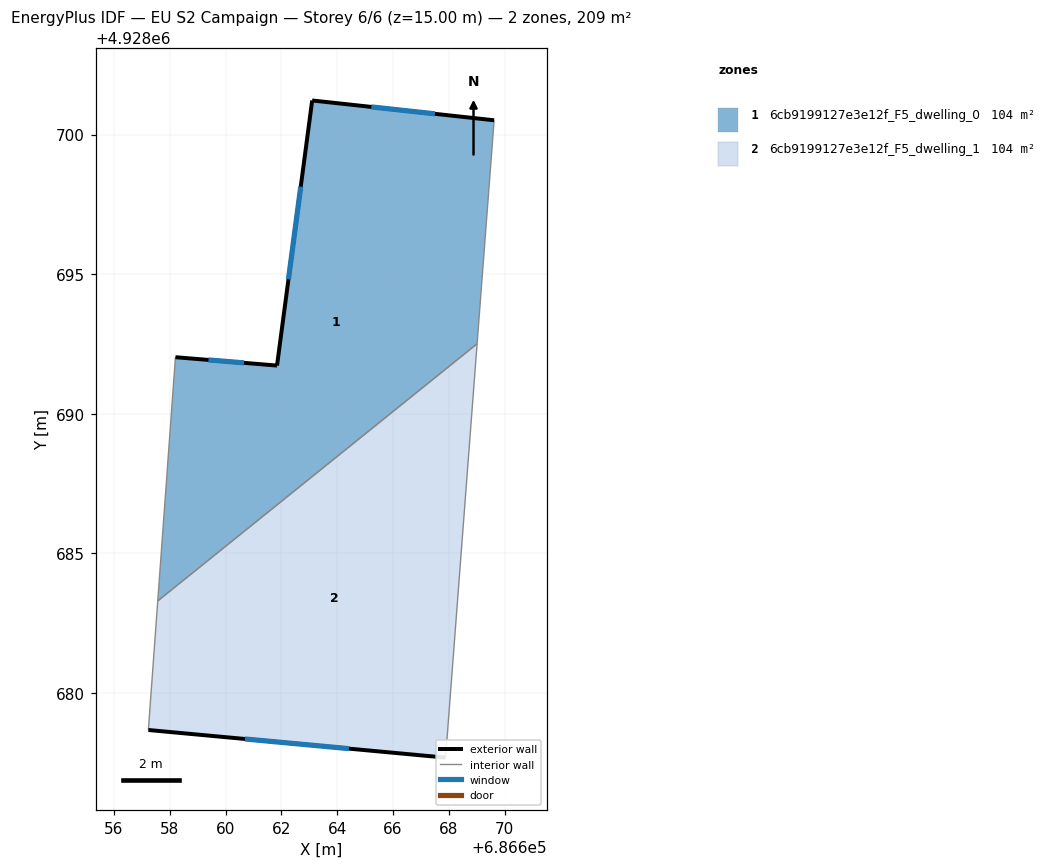
=== STOREY PLAN SPEC (per zone: floor XY polygon, exterior-wall plan segments, windows/doors) ===
zone 1: 6cb9199127e3e12f_F5_dwelling_0  (104.4 m²)
  floor: (686669.62, 4928700.51) (686669.01, 4928692.50) (686657.57, 4928683.29) (686658.20, 4928692.02) (686661.84, 4928691.72) (686663.10, 4928701.22)
  exterior wall: (686669.62, 4928700.51) – (686663.10, 4928701.22)  [6.6 m]
    window: (686667.50, 4928700.74) – (686665.22, 4928700.99)  [2.4 m²]
  exterior wall: (686661.84, 4928691.72) – (686658.20, 4928692.02)  [3.7 m]
    window: (686660.66, 4928691.82) – (686659.38, 4928691.93)  [1.3 m²]
  exterior wall: (686663.10, 4928701.22) – (686661.84, 4928691.72)  [9.6 m]
    window: (686662.69, 4928698.13) – (686662.25, 4928694.81)  [3.5 m²]
  interior walls: 3
zone 2: 6cb9199127e3e12f_F5_dwelling_1  (104.4 m²)
  floor: (686669.01, 4928692.50) (686667.88, 4928677.67) (686657.23, 4928678.66) (686657.57, 4928683.29)
  exterior wall: (686657.23, 4928678.66) – (686667.88, 4928677.67)  [10.7 m]
    window: (686660.69, 4928678.34) – (686664.42, 4928678.00)  [3.9 m²]
  interior walls: 3

=== DERIVED (storey summary) ===
Building: EU S2 Campaign
Storey: 6 of 6  (floor level z = 15.00 m)
Storey gross floor area: 208.9 m²
Zones on this storey: 2
  - 6cb9199127e3e12f_F5_dwelling_0: floor 104.4 m²; exterior wall 19.8 m (59.4 m²); 3 window(s) 7.3 m²; WWR 12.2%
  - 6cb9199127e3e12f_F5_dwelling_1: floor 104.4 m²; exterior wall 10.7 m (32.1 m²); 1 window(s) 3.9 m²; WWR 12.2%
Zone adjacency (shared interzone walls):
  - 6cb9199127e3e12f_F5_dwelling_0 ↔ 6cb9199127e3e12f_F5_dwelling_1